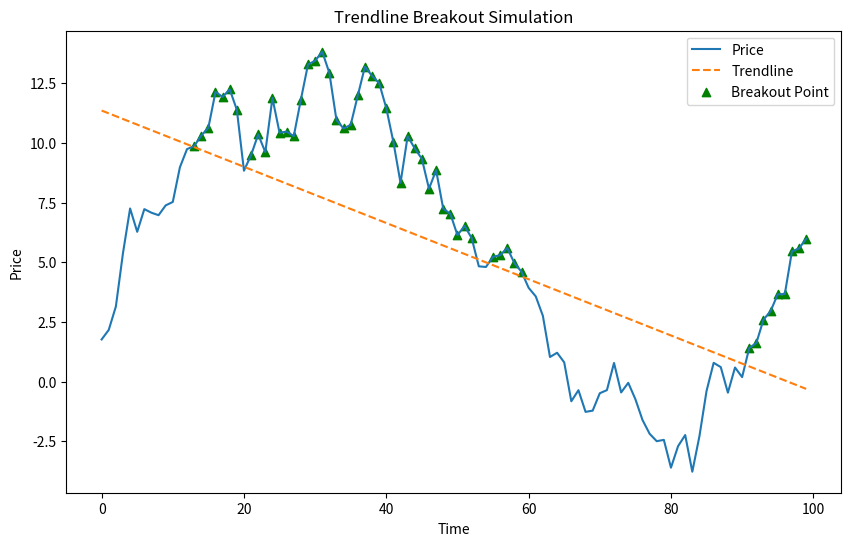

Recreate this plot in Python.
import numpy as np
import matplotlib.pyplot as plt

# Generate random price data
np.random.seed(0)
n = 100
prices = np.cumsum(np.random.randn(n))

# Calculate trendline using linear regression
trendline = np.polyfit(range(n), prices, 1)
regression_line = np.polyval(trendline, range(n))

# Identify breakout points
breakout_points = np.where(prices > regression_line)[0]

# Plot results
plt.figure(figsize=(10, 6))
plt.plot(prices, label='Price')
plt.plot(regression_line, label='Trendline', linestyle='--')
plt.scatter(breakout_points, prices[breakout_points], color='green', marker='^', label='Breakout Point')
plt.legend()
plt.title('Trendline Breakout Simulation')
plt.xlabel('Time')
plt.ylabel('Price')
plt.show()
